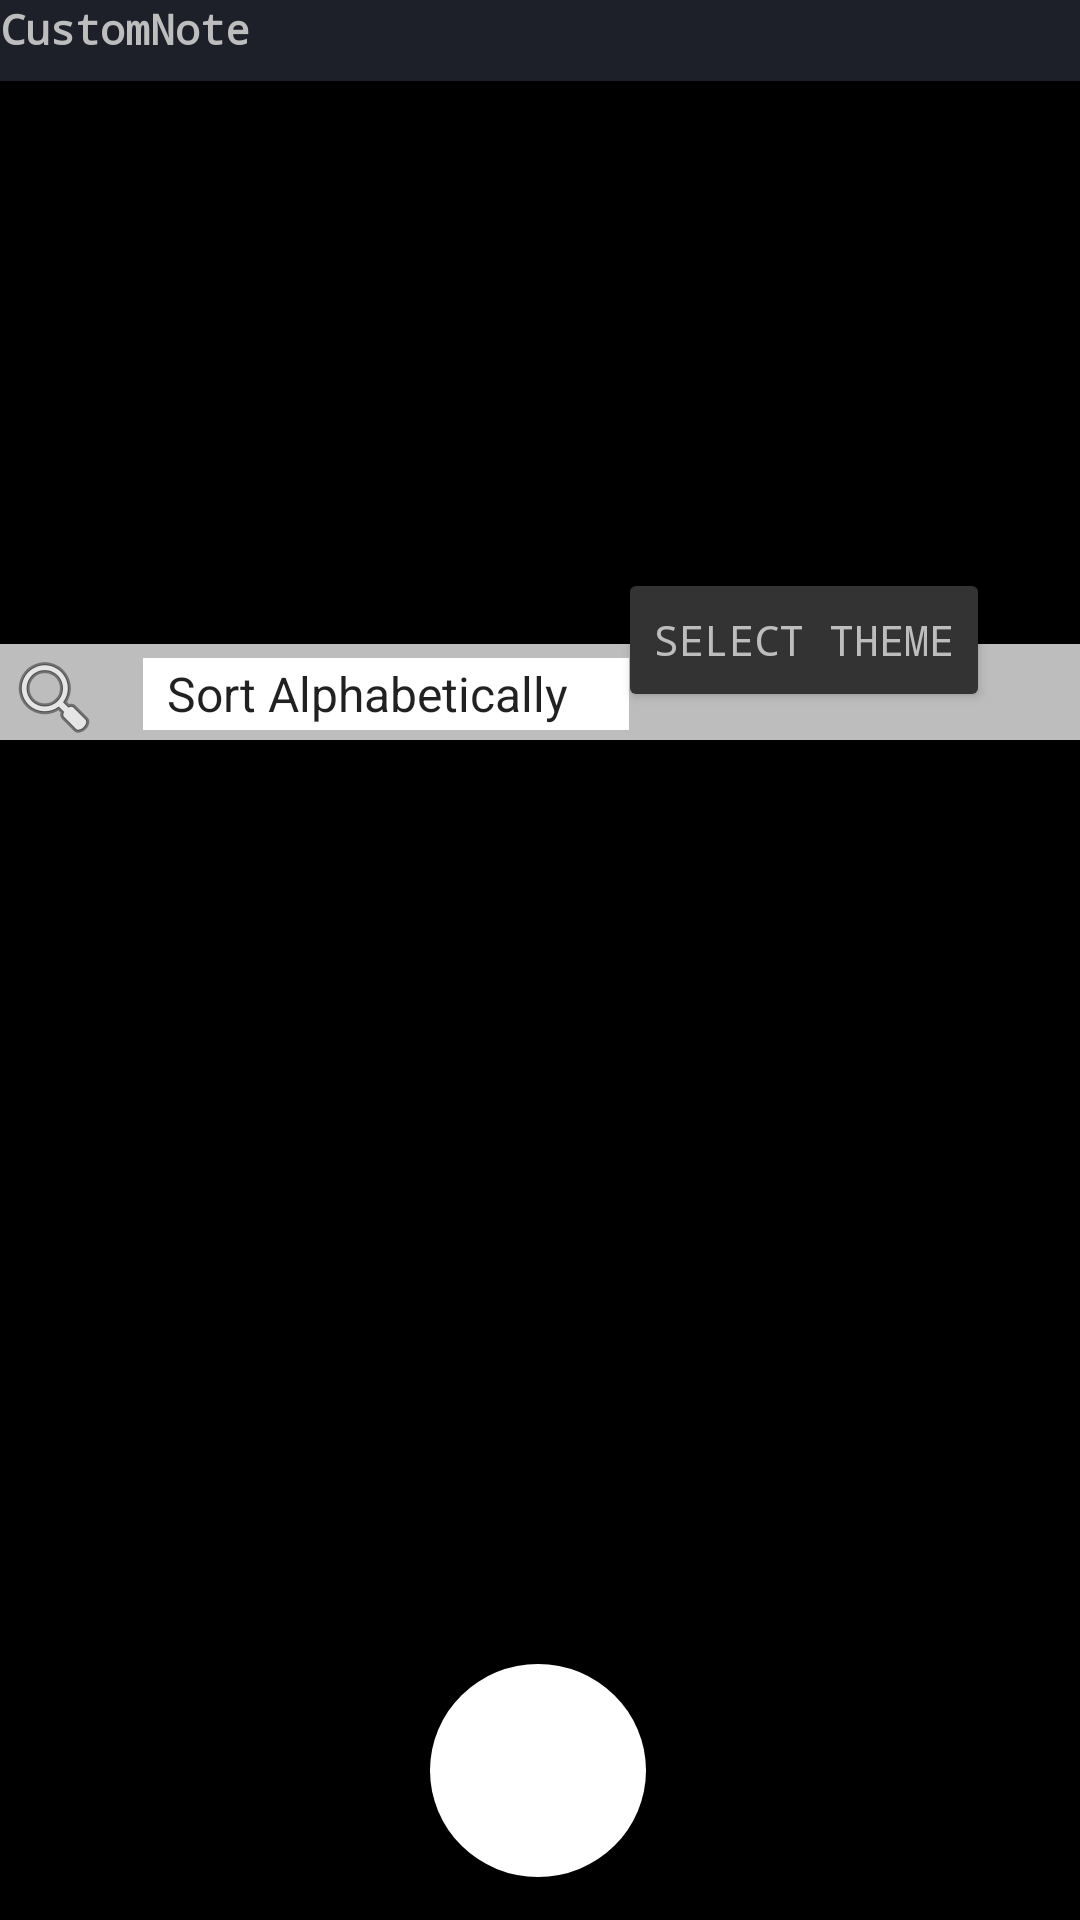

The Android layout XML behind this screen, and the referenced resources:
<!-- AndroidManifest.xml: application theme Theme.FinalProject_NoteApp -->
<!-- res/layout/activity_main.xml -->
<?xml version="1.0" encoding="utf-8"?>
<androidx.constraintlayout.widget.ConstraintLayout xmlns:android="http://schemas.android.com/apk/res/android"
    xmlns:app="http://schemas.android.com/apk/res-auto"
    xmlns:tools="http://schemas.android.com/tools"
    android:id="@+id/constraint_layout"
    android:layout_width="match_parent"
    android:layout_height="match_parent"
    android:background="@color/black"
    android:fadingEdge="none"
    tools:context=".MainActivity">

    <ImageView
        android:id="@+id/background_image"
        android:layout_width="433dp"
        android:layout_height="243dp"
        android:adjustViewBounds="true"
        android:contentDescription="@string/defaultimage"
        android:scaleType="fitXY"
        app:layout_constraintBottom_toBottomOf="parent"
        app:layout_constraintEnd_toEndOf="parent"
        app:layout_constraintHorizontal_bias="0.526"
        app:layout_constraintStart_toStartOf="parent"
        app:layout_constraintTop_toTopOf="parent"
        app:layout_constraintVertical_bias="0.0"
        app:srcCompat="@drawable/gradient" />

    <TextView
        android:id="@+id/textView"
        android:layout_width="416dp"
        android:layout_height="27dp"
        android:background="@color/gradient_grey2"
        style="@style/main"
        android:text="@string/customnote"
        android:textStyle="bold"
        app:layout_constraintBottom_toBottomOf="parent"
        app:layout_constraintEnd_toEndOf="parent"
        app:layout_constraintHorizontal_bias="0.0"
        app:layout_constraintStart_toStartOf="parent"
        app:layout_constraintTop_toTopOf="parent"
        app:layout_constraintVertical_bias="0.0" />

    <Button
        android:id="@+id/theme_btn"
        android:layout_width="wrap_content"
        android:layout_height="wrap_content"
        android:backgroundTint="@color/grey"
        style="@style/main"
        android:onClick="selectTheme"
        android:text="@string/select_theme"
        app:layout_constraintBottom_toBottomOf="parent"
        app:layout_constraintEnd_toEndOf="parent"
        app:layout_constraintHorizontal_bias="0.873"
        app:layout_constraintStart_toStartOf="parent"
        app:layout_constraintTop_toTopOf="parent"
        app:layout_constraintVertical_bias="0.32" />

    <Button
        android:id="@+id/addnote_btn"
        android:layout_width="72dp"
        android:layout_height="71dp"
        android:background="@drawable/shapes"
        android:onClick="addNote"
        android:text="@string/add_btn"
        android:textColor="@color/white"
        android:textSize="@dimen/plus_btn"
        app:layout_constraintBottom_toBottomOf="parent"
        app:layout_constraintEnd_toEndOf="parent"
        app:layout_constraintHorizontal_bias="0.498"
        app:layout_constraintStart_toStartOf="parent"
        app:layout_constraintTop_toTopOf="parent"
        app:layout_constraintVertical_bias="0.975" />

    <TextView
        android:id="@+id/textView3"
        android:layout_width="418dp"
        android:layout_height="36dp"
        android:background="?attr/colorControlHighlight"
        android:fadingEdgeLength="40dp"
        android:requiresFadingEdge="vertical"
        app:layout_constraintBottom_toBottomOf="parent"
        app:layout_constraintEnd_toEndOf="parent"
        app:layout_constraintHorizontal_bias="0.571"
        app:layout_constraintStart_toStartOf="parent"
        app:layout_constraintTop_toTopOf="parent"
        app:layout_constraintVertical_bias="0.332" />

    <TextView
        android:id="@+id/textView4"
        android:layout_width="415dp"
        android:layout_height="32dp"
        android:background="@color/light_grey"
        app:layout_constraintBottom_toBottomOf="parent"
        app:layout_constraintEnd_toEndOf="parent"
        app:layout_constraintHorizontal_bias="0.0"
        app:layout_constraintStart_toStartOf="parent"
        app:layout_constraintTop_toTopOf="parent"
        app:layout_constraintVertical_bias="0.353" />

    <Spinner
        android:id="@+id/sort_spinner"
        android:layout_width="162dp"
        android:layout_height="24dp"
        android:background="@color/white"
        android:entries="@array/sort"
        android:fontFamily="monospace"
        app:layout_constraintBottom_toBottomOf="parent"
        app:layout_constraintEnd_toEndOf="parent"
        app:layout_constraintHorizontal_bias="0.24"
        app:layout_constraintStart_toStartOf="parent"
        app:layout_constraintTop_toTopOf="parent"
        app:layout_constraintVertical_bias="0.356" />

    <ImageButton
        android:id="@+id/search_btn"
        android:layout_width="36dp"
        android:layout_height="48dp"
        android:background="@android:color/transparent"
        android:contentDescription="@string/search"
        android:onClick="search"
        app:layout_constraintBottom_toBottomOf="parent"
        app:layout_constraintEnd_toEndOf="parent"
        app:layout_constraintHorizontal_bias="0.0"
        app:layout_constraintStart_toStartOf="parent"
        app:layout_constraintTop_toTopOf="parent"
        app:layout_constraintVertical_bias="0.352"
        app:srcCompat="@android:drawable/ic_menu_search"
        tools:ignore="SpeakableTextPresentCheck" />

    <LinearLayout
        android:id="@+id/note_container"
        android:layout_width="413dp"
        android:layout_height="374dp"
        android:background="@android:color/transparent"
        android:orientation="vertical"
        app:layout_constraintBottom_toBottomOf="parent"
        app:layout_constraintEnd_toEndOf="parent"
        app:layout_constraintHorizontal_bias="0.0"
        app:layout_constraintStart_toStartOf="parent"
        app:layout_constraintTop_toTopOf="parent"
        app:layout_constraintVertical_bias="0.87">

        <TextView
            android:id="@+id/textView2"
            android:layout_width="match_parent"
            android:layout_height="50dp" />
    </LinearLayout>

</androidx.constraintlayout.widget.ConstraintLayout>
<!-- resources referenced by this layout -->
<resources>
  <string-array name="sort">
          <item>Sort Alphabetically</item>
          <item>Sort by Most Recent</item>
          <item>Sort by Color</item>
      </string-array>
  <color name="black">#FF000000</color>
  <color name="gradient_grey2">#D7232531</color>
  <color name="grey">#333333</color>
  <color name="light_grey">#BDBDBD</color>
  <color name="white">#FFFFFFFF</color>
  <dimen name="plus_btn">28sp</dimen>
  <!-- drawable shapes (drawable) -->
  <?xml version="1.0" encoding="utf-8"?>
  
      <shape xmlns:android="http://schemas.android.com/apk/res/android"
          android:shape="oval">
      <solid android:color="#FFFFFF"/>
          <corners
              android:bottomRightRadius="8dp"
              android:bottomLeftRadius="8dp"
              android:topRightRadius="8dp"
              android:topLeftRadius="8dp"/>
      </shape>
  <string name="add_btn">+</string>
  <string name="customnote">CustomNote</string>
  <string name="defaultimage">defaultimage</string>
  <string name="search">TODO</string>
  <string name="select_theme">Select Theme</string>
  <style name="main">
          <item name="android:textColor">@color/light_grey</item>
          <item name="android:fontFamily">monospace</item>
  
      </style>
  <style name="Theme.FinalProject_NoteApp" parent="Theme.MaterialComponents.DayNight.DarkActionBar">
          
          <item name="colorPrimary">@color/purple_500</item>
          <item name="colorPrimaryVariant">@color/purple_700</item>
          <item name="colorOnPrimary">@color/white</item>
          
          <item name="colorSecondary">@color/teal_200</item>
          <item name="colorSecondaryVariant">@color/teal_700</item>
          <item name="colorOnSecondary">@color/black</item>
          
          <item name="android:statusBarColor" tools:targetApi="l">?attr/colorPrimaryVariant</item>
          
      </style>
  <color name="purple_500">@color/grey</color>
  <color name="purple_700">#FF3700B3</color>
  <color name="teal_200">#FF03DAC5</color>
  <color name="teal_700">#FF018786</color>
</resources>
